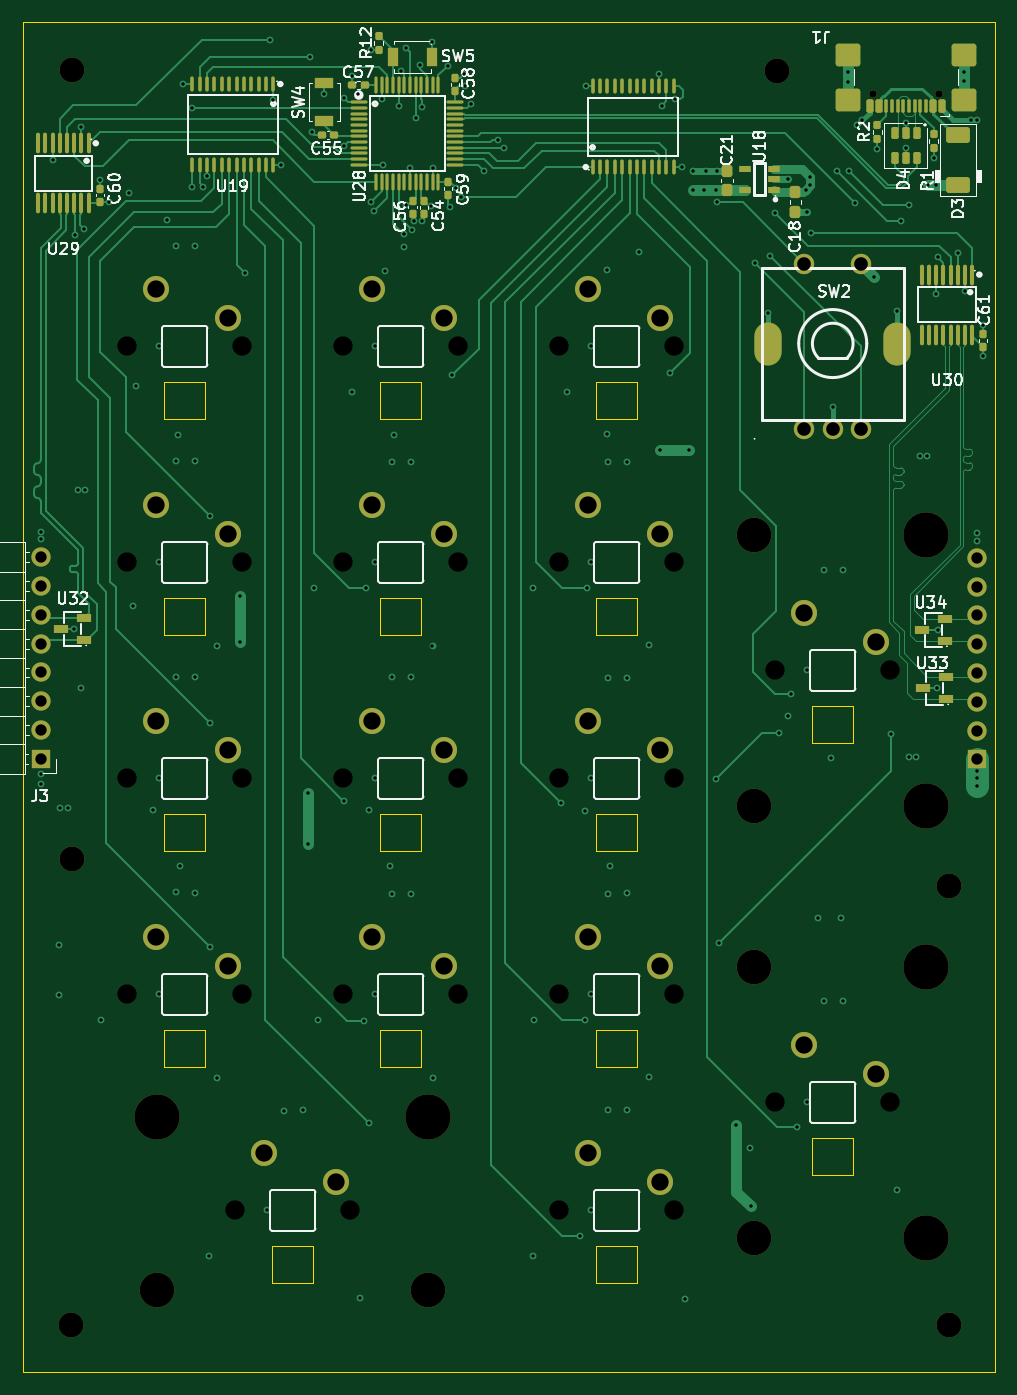
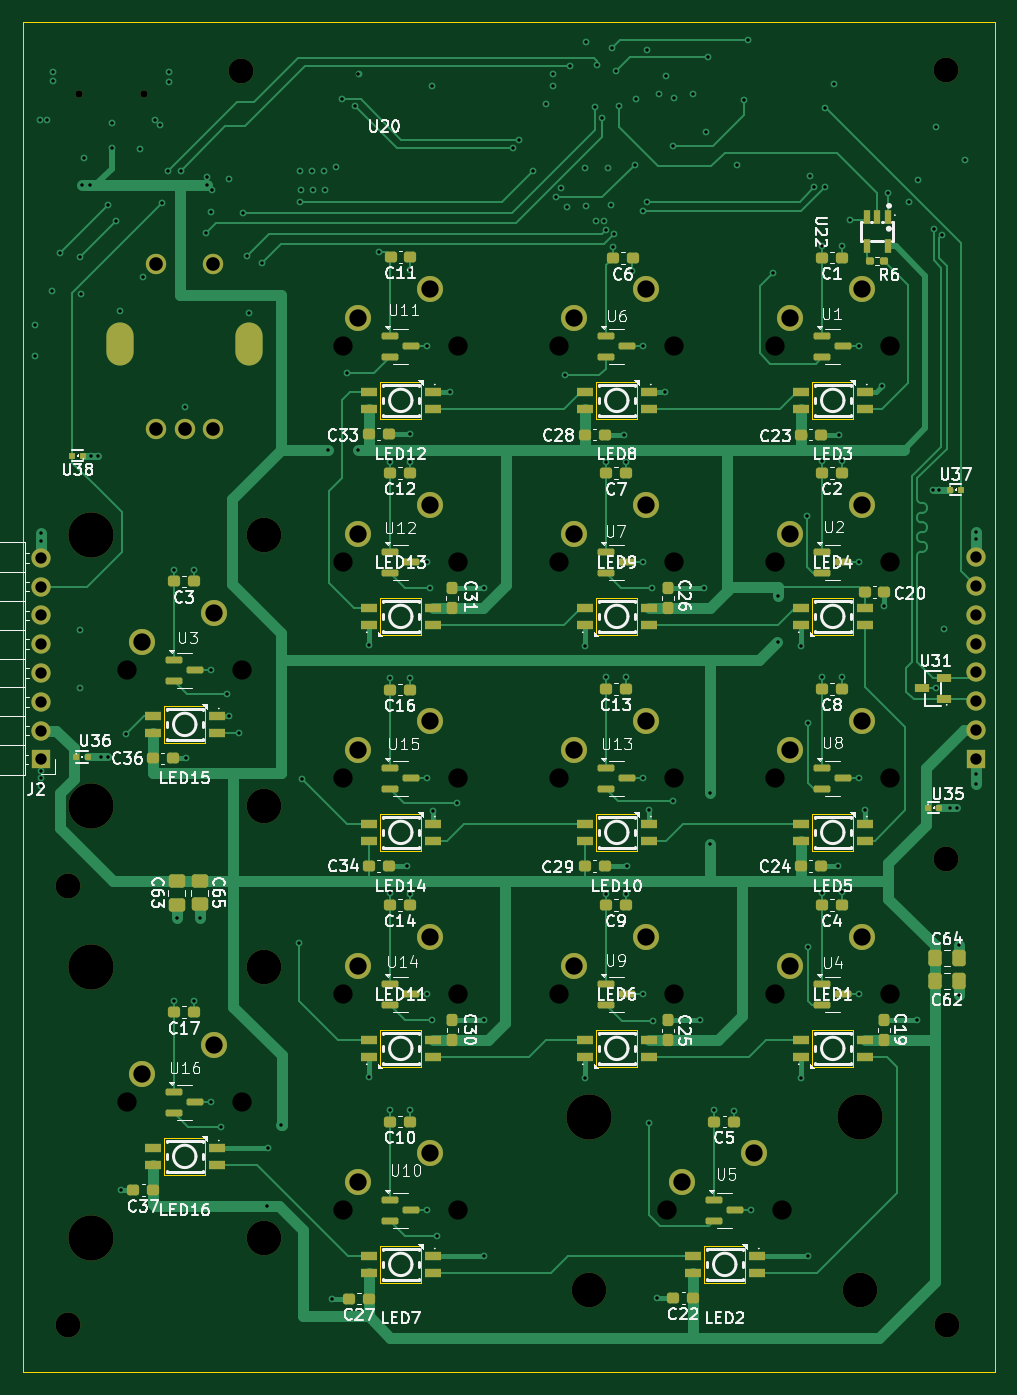
Circuit board: 13 layer files. Board 85.7 x 119.1 mm.
- bottom_copper: Phantom Macro Mk1 Pad-B_Cu.gbr (52934 bytes)
- bottom_mask: Phantom Macro Mk1 Pad-B_Mask.gbr (12731 bytes)
- paste: Phantom Macro Mk1 Pad-B_Paste.gbr (9013 bytes)
- bottom_silk: Phantom Macro Mk1 Pad-B_Silkscreen.gbr (157216 bytes)
- outline: Phantom Macro Mk1 Pad-Edge_Cuts.gbr (2856 bytes)
- top_copper: Phantom Macro Mk1 Pad-F_Cu.gbr (55794 bytes)
- top_mask: Phantom Macro Mk1 Pad-F_Mask.gbr (12104 bytes)
- paste: Phantom Macro Mk1 Pad-F_Paste.gbr (8190 bytes)
- top_silk: Phantom Macro Mk1 Pad-F_Silkscreen.gbr (69357 bytes)
- inner_copper: Phantom Macro Mk1 Pad-In1_Cu.gbr (329339 bytes)
- inner_copper: Phantom Macro Mk1 Pad-In2_Cu.gbr (487210 bytes)
- drill: Phantom Macro Mk1 Pad-NPTH.drl (2081 bytes)
- drill: Phantom Macro Mk1 Pad-PTH.drl (4593 bytes)

=== bottom_copper: Phantom Macro Mk1 Pad-B_Cu.gbr (52934 bytes, source omitted) ===
=== bottom_mask: Phantom Macro Mk1 Pad-B_Mask.gbr (12731 bytes, source omitted) ===
=== paste: Phantom Macro Mk1 Pad-B_Paste.gbr (9013 bytes, source omitted) ===
=== bottom_silk: Phantom Macro Mk1 Pad-B_Silkscreen.gbr (157216 bytes, source omitted) ===
=== outline: Phantom Macro Mk1 Pad-Edge_Cuts.gbr ===
%TF.GenerationSoftware,KiCad,Pcbnew,10.0.3*%
%TF.CreationDate,2026-11-23T20:13:23+08:00*%
%TF.ProjectId,Phantom Macro Mk1 Pad,5068616e-746f-46d2-904d-6163726f204d,rev?*%
%TF.SameCoordinates,PX4420cbcPY3680a30*%
%TF.FileFunction,Profile,NP*%
%FSLAX46Y46*%
G04 Gerber Fmt 4.6, Leading zero omitted, Abs format (unit mm)*
G04 Created by KiCad (PCBNEW 10.0.3) date 2026-11-23 20:13:23*
%MOMM*%
%LPD*%
G01*
G04 APERTURE LIST*
%TA.AperFunction,Profile*%
%ADD10C,0.050000*%
%TD*%
G04 APERTURE END LIST*
D10*
X0Y0D02*
X85725000Y0D01*
X85725000Y-119062500D01*
X0Y-119062500D01*
X0Y0D01*
%TO.C,LED8*%
X31537500Y-31737500D02*
X35137500Y-31737500D01*
X35137500Y-34937500D01*
X31537500Y-34937500D01*
X31537500Y-31737500D01*
%TO.C,LED9*%
X31537500Y-50787500D02*
X35137500Y-50787500D01*
X35137500Y-53987500D01*
X31537500Y-53987500D01*
X31537500Y-50787500D01*
%TO.C,LED10*%
X31537500Y-69837500D02*
X35137500Y-69837500D01*
X35137500Y-73037500D01*
X31537500Y-73037500D01*
X31537500Y-69837500D01*
%TO.C,LED1*%
X12487500Y-88887500D02*
X16087500Y-88887500D01*
X16087500Y-92087500D01*
X12487500Y-92087500D01*
X12487500Y-88887500D01*
%TO.C,LED6*%
X31537500Y-88887500D02*
X35137500Y-88887500D01*
X35137500Y-92087500D01*
X31537500Y-92087500D01*
X31537500Y-88887500D01*
%TO.C,LED16*%
X69637500Y-98412500D02*
X73237500Y-98412500D01*
X73237500Y-101612500D01*
X69637500Y-101612500D01*
X69637500Y-98412500D01*
%TO.C,LED5*%
X12487500Y-69837500D02*
X16087500Y-69837500D01*
X16087500Y-73037500D01*
X12487500Y-73037500D01*
X12487500Y-69837500D01*
%TO.C,LED13*%
X50587500Y-50787500D02*
X54187500Y-50787500D01*
X54187500Y-53987500D01*
X50587500Y-53987500D01*
X50587500Y-50787500D01*
%TO.C,LED7*%
X50587500Y-107937500D02*
X54187500Y-107937500D01*
X54187500Y-111137500D01*
X50587500Y-111137500D01*
X50587500Y-107937500D01*
%TO.C,LED14*%
X50587500Y-69837500D02*
X54187500Y-69837500D01*
X54187500Y-73037500D01*
X50587500Y-73037500D01*
X50587500Y-69837500D01*
%TO.C,LED2*%
X22012500Y-107937500D02*
X25612500Y-107937500D01*
X25612500Y-111137500D01*
X22012500Y-111137500D01*
X22012500Y-107937500D01*
%TO.C,LED15*%
X69637500Y-60312500D02*
X73237500Y-60312500D01*
X73237500Y-63512500D01*
X69637500Y-63512500D01*
X69637500Y-60312500D01*
%TO.C,LED3*%
X12487500Y-31737500D02*
X16087500Y-31737500D01*
X16087500Y-34937500D01*
X12487500Y-34937500D01*
X12487500Y-31737500D01*
%TO.C,LED12*%
X50587500Y-31737500D02*
X54187500Y-31737500D01*
X54187500Y-34937500D01*
X50587500Y-34937500D01*
X50587500Y-31737500D01*
%TO.C,LED11*%
X50587500Y-88887500D02*
X54187500Y-88887500D01*
X54187500Y-92087500D01*
X50587500Y-92087500D01*
X50587500Y-88887500D01*
%TO.C,LED4*%
X12487500Y-50787500D02*
X16087500Y-50787500D01*
X16087500Y-53987500D01*
X12487500Y-53987500D01*
X12487500Y-50787500D01*
%TD*%
M02*

=== top_copper: Phantom Macro Mk1 Pad-F_Cu.gbr (55794 bytes, source omitted) ===
=== top_mask: Phantom Macro Mk1 Pad-F_Mask.gbr (12104 bytes, source omitted) ===
=== paste: Phantom Macro Mk1 Pad-F_Paste.gbr (8190 bytes, source omitted) ===
=== top_silk: Phantom Macro Mk1 Pad-F_Silkscreen.gbr (69357 bytes, source omitted) ===
=== inner_copper: Phantom Macro Mk1 Pad-In1_Cu.gbr (329339 bytes, source omitted) ===
=== inner_copper: Phantom Macro Mk1 Pad-In2_Cu.gbr (487210 bytes, source omitted) ===
=== drill: Phantom Macro Mk1 Pad-NPTH.drl ===
M48
; DRILL file KiCad 10.0.3 date 2026-11-23T20:13:19
; FORMAT={-:-/ absolute / metric / decimal}
; #@! TF.CreationDate,2026-11-23T20:13:19+08:00
; #@! TF.GenerationSoftware,Kicad,Pcbnew,10.0.3
; #@! TF.FileFunction,NonPlated,1,4,NPTH
FMAT,2
METRIC
; #@! TA.AperFunction,NonPlated,NPTH,ComponentDrill
T1C0.650
; #@! TA.AperFunction,NonPlated,NPTH,ComponentDrill
T2C1.524
; #@! TA.AperFunction,NonPlated,NPTH,ComponentDrill
T3C1.700
; #@! TA.AperFunction,NonPlated,NPTH,ComponentDrill
T4C2.200
; #@! TA.AperFunction,NonPlated,NPTH,ComponentDrill
T5C3.048
; #@! TA.AperFunction,NonPlated,NPTH,ComponentDrill
T6C3.988
%
G90
G05
T1
X75.024Y-6.308
X80.804Y-6.308
T2
X11.747Y-23.495
X11.747Y-42.545
X11.747Y-61.595
X11.747Y-80.645
X18.098Y-26.035
X18.098Y-45.085
X18.098Y-64.135
X18.098Y-83.185
X21.272Y-99.695
X27.622Y-102.235
X30.797Y-23.495
X30.797Y-42.545
X30.797Y-61.595
X30.797Y-80.645
X37.148Y-26.035
X37.148Y-45.085
X37.148Y-64.135
X37.148Y-83.185
X49.847Y-23.495
X49.847Y-42.545
X49.847Y-61.595
X49.847Y-80.645
X49.847Y-99.695
X56.197Y-26.035
X56.197Y-45.085
X56.197Y-64.135
X56.197Y-83.185
X56.197Y-102.235
X68.897Y-52.07
X68.897Y-90.17
X75.248Y-54.61
X75.248Y-92.71
T3
X9.207Y-28.575
X9.207Y-47.625
X9.207Y-66.675
X9.207Y-85.725
X18.732Y-104.775
X19.367Y-28.575
X19.367Y-47.625
X19.367Y-66.675
X19.367Y-85.725
X28.258Y-28.575
X28.258Y-47.625
X28.258Y-66.675
X28.258Y-85.725
X28.892Y-104.775
X38.417Y-28.575
X38.417Y-47.625
X38.417Y-66.675
X38.417Y-85.725
X47.307Y-28.575
X47.307Y-47.625
X47.307Y-66.675
X47.307Y-85.725
X47.307Y-104.775
X57.467Y-28.575
X57.467Y-47.625
X57.467Y-66.675
X57.467Y-85.725
X57.467Y-104.775
X66.358Y-57.15
X66.358Y-95.25
X76.517Y-57.15
X76.517Y-95.25
T4
X4.22Y-114.92
X4.338Y-73.8
X4.34Y-4.24
X66.51Y-4.25
X81.73Y-76.13
X81.73Y-114.92
T5
X11.874Y-111.76
X35.75Y-111.76
X64.453Y-45.212
X64.453Y-69.088
X64.453Y-83.312
X64.453Y-107.188
T6
X11.874Y-96.55
X35.75Y-96.55
X79.662Y-45.212
X79.662Y-69.088
X79.662Y-83.312
X79.662Y-107.188
M30

=== drill: Phantom Macro Mk1 Pad-PTH.drl ===
M48
; DRILL file KiCad 10.0.3 date 2026-11-23T20:13:19
; FORMAT={-:-/ absolute / metric / decimal}
; #@! TF.CreationDate,2026-11-23T20:13:19+08:00
; #@! TF.GenerationSoftware,Kicad,Pcbnew,10.0.3
; #@! TF.FileFunction,Plated,1,4,PTH
FMAT,2
METRIC
; #@! TA.AperFunction,Plated,PTH,ViaDrill
T1C0.300
; #@! TA.AperFunction,Plated,PTH,ComponentDrill
T2C0.300
; #@! TA.AperFunction,Plated,PTH,ComponentDrill
T3C1.000
; #@! TA.AperFunction,Plated,PTH,ComponentDrill
T4C1.200
; #@! TA.AperFunction,Plated,PTH,ComponentDrill
T5C1.400
%
G90
G05
T1
X1.628Y-44.98
X1.628Y-45.562
X1.628Y-66.31
X1.628Y-67.128
X2.64Y-12.18
X3.182Y-81.39
X3.182Y-85.75
X3.29Y-69.26
X3.98Y-69.26
X4.5Y-53.5
X4.635Y-18.735
X4.89Y-41.2
X5.14Y-58.74
X5.18Y-9.26
X5.4Y-18.2
X5.46Y-41.2
X6.8Y-13.9
X6.9Y-88.01
X7.6Y-15.8
X9.41Y-15.04
X9.758Y-51.462
X9.96Y-32.1
X11.487Y-69.438
X12.73Y-17.39
X13.5Y-19.688
X13.5Y-38.712
X13.5Y-57.737
X13.5Y-76.737
X13.7Y-36.35
X13.83Y-74.41
X14.172Y-5.45
X14.954Y-14.5
X14.97Y-7.55
X15.225Y-19.7
X15.225Y-38.7
X15.225Y-57.74
X15.225Y-76.787
X15.9Y-14.5
X16.254Y-13.576
X16.46Y-108.787
X16.49Y-81.57
X16.51Y-61.81
X16.52Y-43.54
X17.09Y-55.03
X17.09Y-93.09
X19.16Y-50.6
X19.16Y-54.69
X19.6Y-22.13
X21.8Y-1.54
X22.114Y-6.836
X22.774Y-12.557
X23.0Y-95.987
X24.725Y-95.938
X25.15Y-67.97
X25.15Y-72.5
X25.3Y-3.075
X25.5Y-9.7
X25.65Y-49.91
X26.0Y-88.02
X26.61Y-6.29
X28.3Y-6.7
X28.35Y-68.65
X28.375Y-10.875
X29.022Y-4.723
X29.043Y-32.587
X29.6Y-6.3
X29.77Y-112.51
X30.12Y-88.06
X30.25Y-49.87
X30.515Y-97.11
X30.537Y-69.442
X30.677Y-2.397
X30.7Y-15.8
X31.0Y-16.6
X31.65Y-6.73
X31.75Y-12.55
X31.965Y-21.95
X32.4Y-74.4
X32.536Y-38.776
X32.55Y-57.715
X32.55Y-76.837
X32.72Y-36.35
X33.15Y-7.35
X33.4Y-4.3
X33.6Y-18.7
X33.652Y-19.822
X33.8Y-2.3
X33.84Y-16.122
X34.15Y-12.8
X34.261Y-38.751
X34.275Y-57.75
X34.275Y-76.837
X34.3Y-18.3
X34.5Y-17.5
X34.65Y-8.4
X35.04Y-3.72
X35.2Y-17.5
X35.25Y-7.5
X36.01Y-16.18
X36.07Y-1.73
X36.137Y-55.027
X36.14Y-93.06
X36.15Y-12.8
X37.48Y-3.82
X37.7Y-16.24
X37.892Y-31.137
X38.22Y-14.59
X38.67Y-15.4
X38.93Y-4.58
X38.98Y-5.65
X39.54Y-7.17
X40.7Y-13.1
X41.94Y-10.335
X42.45Y-11.05
X45.03Y-49.91
X45.04Y-108.787
X45.06Y-87.998
X47.432Y-68.82
X48.04Y-32.59
X49.17Y-107.05
X49.587Y-69.593
X49.59Y-88.0
X49.657Y-5.638
X49.8Y-49.91
X51.55Y-21.8
X51.56Y-36.31
X51.6Y-38.788
X51.6Y-57.862
X51.6Y-76.837
X51.6Y-95.887
X51.82Y-74.4
X53.325Y-38.737
X53.325Y-57.862
X53.325Y-76.787
X53.325Y-95.887
X54.33Y-20.27
X55.188Y-54.917
X55.188Y-93.047
X56.114Y-4.54
X56.19Y-37.68
X56.38Y-7.38
X57.1Y-30.94
X57.55Y-6.78
X58.124Y-12.758
X58.44Y-112.55
X58.77Y-37.68
X59.096Y-14.81
X59.146Y-13.085
X60.084Y-14.81
X60.234Y-13.085
X61.13Y-66.72
X61.184Y-14.81
X61.234Y-13.085
X61.27Y-15.87
X61.4Y-81.2
X62.92Y-97.28
X64.11Y-99.26
X64.2Y-104.4
X64.61Y-21.2
X65.737Y-25.642
X65.935Y-20.565
X66.3Y-16.79
X66.66Y-62.66
X67.53Y-61.16
X67.534Y-13.848
X67.75Y-59.27
X68.26Y-97.45
X69.041Y-14.741
X69.13Y-16.71
X69.434Y-13.604
X69.434Y-14.348
X69.56Y-18.6
X70.135Y-78.965
X70.65Y-48.337
X70.65Y-86.337
X71.3Y-64.92
X71.438Y-33.877
X71.8Y-13.1
X72.15Y-78.95
X72.375Y-48.337
X72.375Y-86.337
X72.804Y-4.4
X72.804Y-5.22
X72.9Y-13.1
X73.44Y-15.94
X73.62Y-9.07
X74.045Y-8.645
X75.1Y-22.488
X75.384Y-11.197
X76.6Y-62.725
X77.09Y-102.99
X77.138Y-25.427
X77.5Y-17.5
X77.874Y-11.047
X77.885Y-8.856
X78.2Y-16.1
X78.2Y-64.8
X78.8Y-64.8
X79.11Y-38.21
X79.71Y-38.21
X79.8Y-14.348
X80.334Y-11.947
X80.5Y-14.348
X80.565Y-23.92
X80.65Y-58.7
X80.7Y-20.7
X80.7Y-53.575
X82.465Y-20.365
X83.024Y-4.38
X83.024Y-5.2
X83.105Y-23.725
X83.6Y-8.6
X84.125Y-45.05
X84.125Y-45.75
X84.125Y-66.02
X84.125Y-66.63
X84.125Y-67.305
X84.16Y-8.6
X84.66Y-26.65
X84.66Y-29.41
T2
X11.987Y-28.575
X11.987Y-47.625
X11.987Y-66.675
X11.987Y-85.725
X21.512Y-104.775
X31.037Y-28.575
X31.037Y-47.625
X31.037Y-66.675
X31.037Y-85.725
X50.087Y-28.575
X50.087Y-47.625
X50.087Y-66.675
X50.087Y-85.725
X50.087Y-104.775
X69.138Y-57.15
X69.138Y-95.25
T3
X1.628Y-47.17
X1.628Y-49.71
X1.628Y-52.25
X1.628Y-54.79
X1.628Y-57.33
X1.628Y-59.87
X1.628Y-62.41
X1.628Y-64.95
X84.125Y-47.22
X84.125Y-49.76
X84.125Y-52.3
X84.125Y-54.84
X84.125Y-57.38
X84.125Y-59.92
X84.125Y-62.46
X84.125Y-65.0
T4
X68.938Y-21.325
X68.938Y-35.825
X71.438Y-35.825
X73.938Y-21.325
X73.938Y-35.825
T5
G00X65.737Y-27.625
M15
G01X65.737Y-29.025
M16
G05
G00X77.138Y-27.625
M15
G01X77.138Y-29.025
M16
G05
M30
